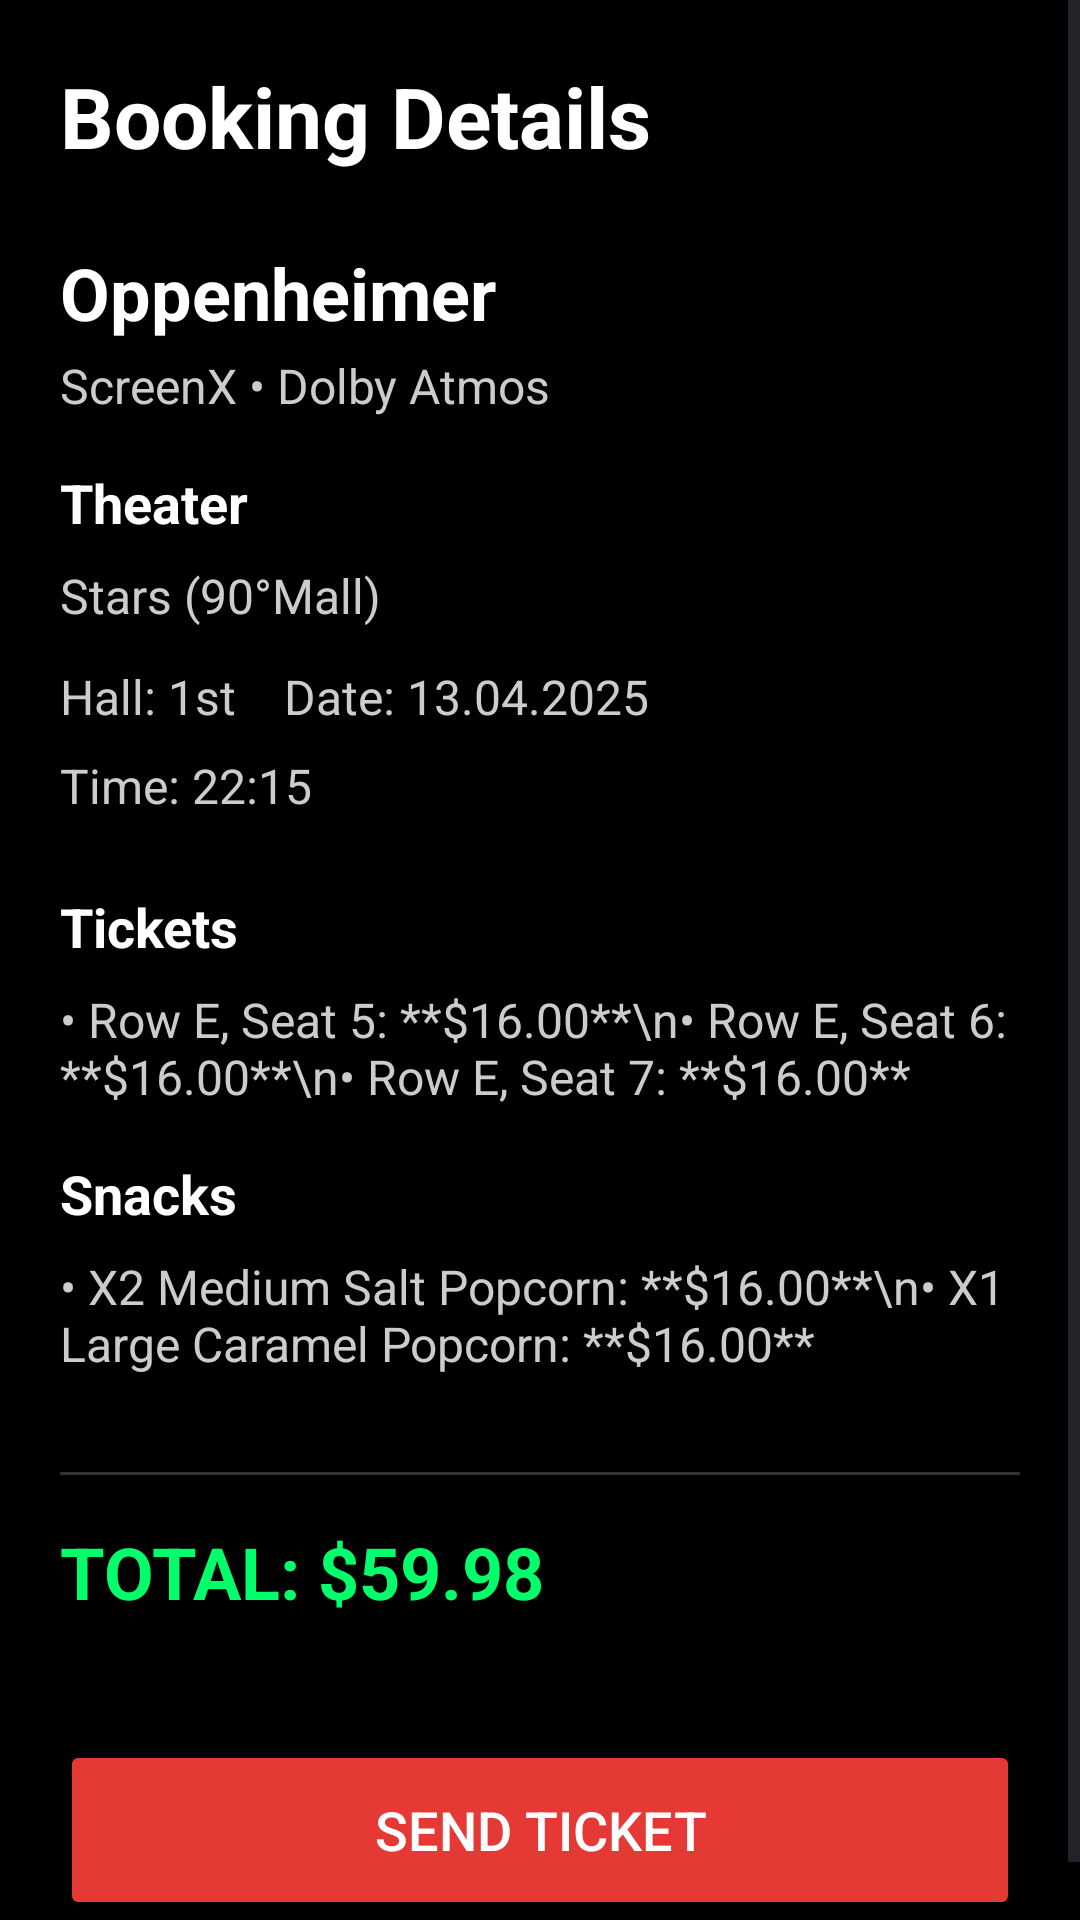

Write the Android layout XML for this screen, with the resource values it uses.
<!-- AndroidManifest.xml: application theme Theme.Assignment1_l230504 -->
<!-- res/layout/activity_ticket_summary.xml -->
<?xml version="1.0" encoding="utf-8"?>
<ScrollView xmlns:android="http://schemas.android.com/apk/res/android"
    android:layout_width="match_parent"
    android:layout_height="match_parent"
    android:background="#000000">

    <LinearLayout
        android:layout_width="match_parent"
        android:layout_height="wrap_content"
        android:orientation="vertical"
        android:padding="20dp">

        
        <TextView
            android:text="Booking Details"
            android:textColor="#FFFFFF"
            android:textSize="28sp"
            android:textStyle="bold"
            android:layout_marginBottom="24dp"
            android:layout_width="wrap_content"
            android:layout_height="wrap_content"/>

        
        <TextView
            android:id="@+id/tvMovieName"
            android:text="Oppenheimer"
            android:textColor="#FFFFFF"
            android:textSize="24sp"
            android:textStyle="bold"
            android:layout_marginBottom="4dp"
            android:layout_width="wrap_content"
            android:layout_height="wrap_content"/>

        
        <TextView
            android:id="@+id/tvMovieDetails"
            android:text="ScreenX • Dolby Atmos"
            android:textColor="#CCCCCC"
            android:textSize="16sp"
            android:layout_marginBottom="16dp"
            android:layout_width="wrap_content"
            android:layout_height="wrap_content"/>

        
        <TextView
            android:text="Theater"
            android:textColor="#FFFFFF"
            android:textSize="18sp"
            android:textStyle="bold"
            android:layout_marginBottom="8dp"
            android:layout_width="wrap_content"
            android:layout_height="wrap_content"/>

        <TextView
            android:id="@+id/tvTheater"
            android:text="Stars (90°Mall)"
            android:textColor="#CCCCCC"
            android:textSize="16sp"
            android:layout_marginBottom="12dp"
            android:layout_width="wrap_content"
            android:layout_height="wrap_content"/>

        
        <TextView
            android:id="@+id/tvHallDate"
            android:text="Hall: 1st    Date: 13.04.2025"
            android:textColor="#CCCCCC"
            android:textSize="16sp"
            android:layout_marginBottom="8dp"
            android:layout_width="wrap_content"
            android:layout_height="wrap_content"/>

        
        <TextView
            android:id="@+id/tvTime"
            android:text="Time: 22:15"
            android:textColor="#CCCCCC"
            android:textSize="16sp"
            android:layout_marginBottom="24dp"
            android:layout_width="wrap_content"
            android:layout_height="wrap_content"/>

        
        <TextView
            android:text="Tickets"
            android:textColor="#FFFFFF"
            android:textSize="18sp"
            android:textStyle="bold"
            android:layout_marginBottom="8dp"
            android:layout_width="wrap_content"
            android:layout_height="wrap_content"/>

        <TextView
            android:id="@+id/tvTickets"
            android:text="• Row E, Seat 5: **$16.00**\n• Row E, Seat 6: **$16.00**\n• Row E, Seat 7: **$16.00**"
            android:textColor="#CCCCCC"
            android:textSize="16sp"
            android:layout_marginBottom="16dp"
            android:layout_width="wrap_content"
            android:layout_height="wrap_content"/>

        
        <TextView
            android:text="Snacks"
            android:textColor="#FFFFFF"
            android:textSize="18sp"
            android:textStyle="bold"
            android:layout_marginBottom="8dp"
            android:layout_width="wrap_content"
            android:layout_height="wrap_content"/>

        <TextView
            android:id="@+id/tvSnacks"
            android:text="• X2 Medium Salt Popcorn: **$16.00**\n• X1 Large Caramel Popcorn: **$16.00**"
            android:textColor="#CCCCCC"
            android:textSize="16sp"
            android:layout_marginBottom="16dp"
            android:layout_width="wrap_content"
            android:layout_height="wrap_content"/>

        
        <View
            android:layout_width="match_parent"
            android:layout_height="1dp"
            android:background="#333333"
            android:layout_marginVertical="16dp"/>

        
        <TextView
            android:id="@+id/tvTotal"
            android:text="TOTAL: $59.98"
            android:textColor="#00FF6A"
            android:textSize="24sp"
            android:textStyle="bold"
            android:layout_marginBottom="40dp"
            android:layout_width="wrap_content"
            android:layout_height="wrap_content"/>

        
        <Button
            android:id="@+id/btnSendTicket"
            android:text="Send Ticket"
            android:textColor="#FFFFFF"
            android:textSize="18sp"
            android:backgroundTint="#E53935"
            android:layout_width="match_parent"
            android:layout_height="60dp"/>

    </LinearLayout>
</ScrollView>
<!-- resources referenced by this layout -->
<resources>
  <style name="Theme.Assignment1_l230504" parent="Base.Theme.Assignment1_l230504" />
  <style name="Base.Theme.Assignment1_l230504" parent="Theme.Material3.DayNight.NoActionBar">
          
          
      </style>
</resources>
